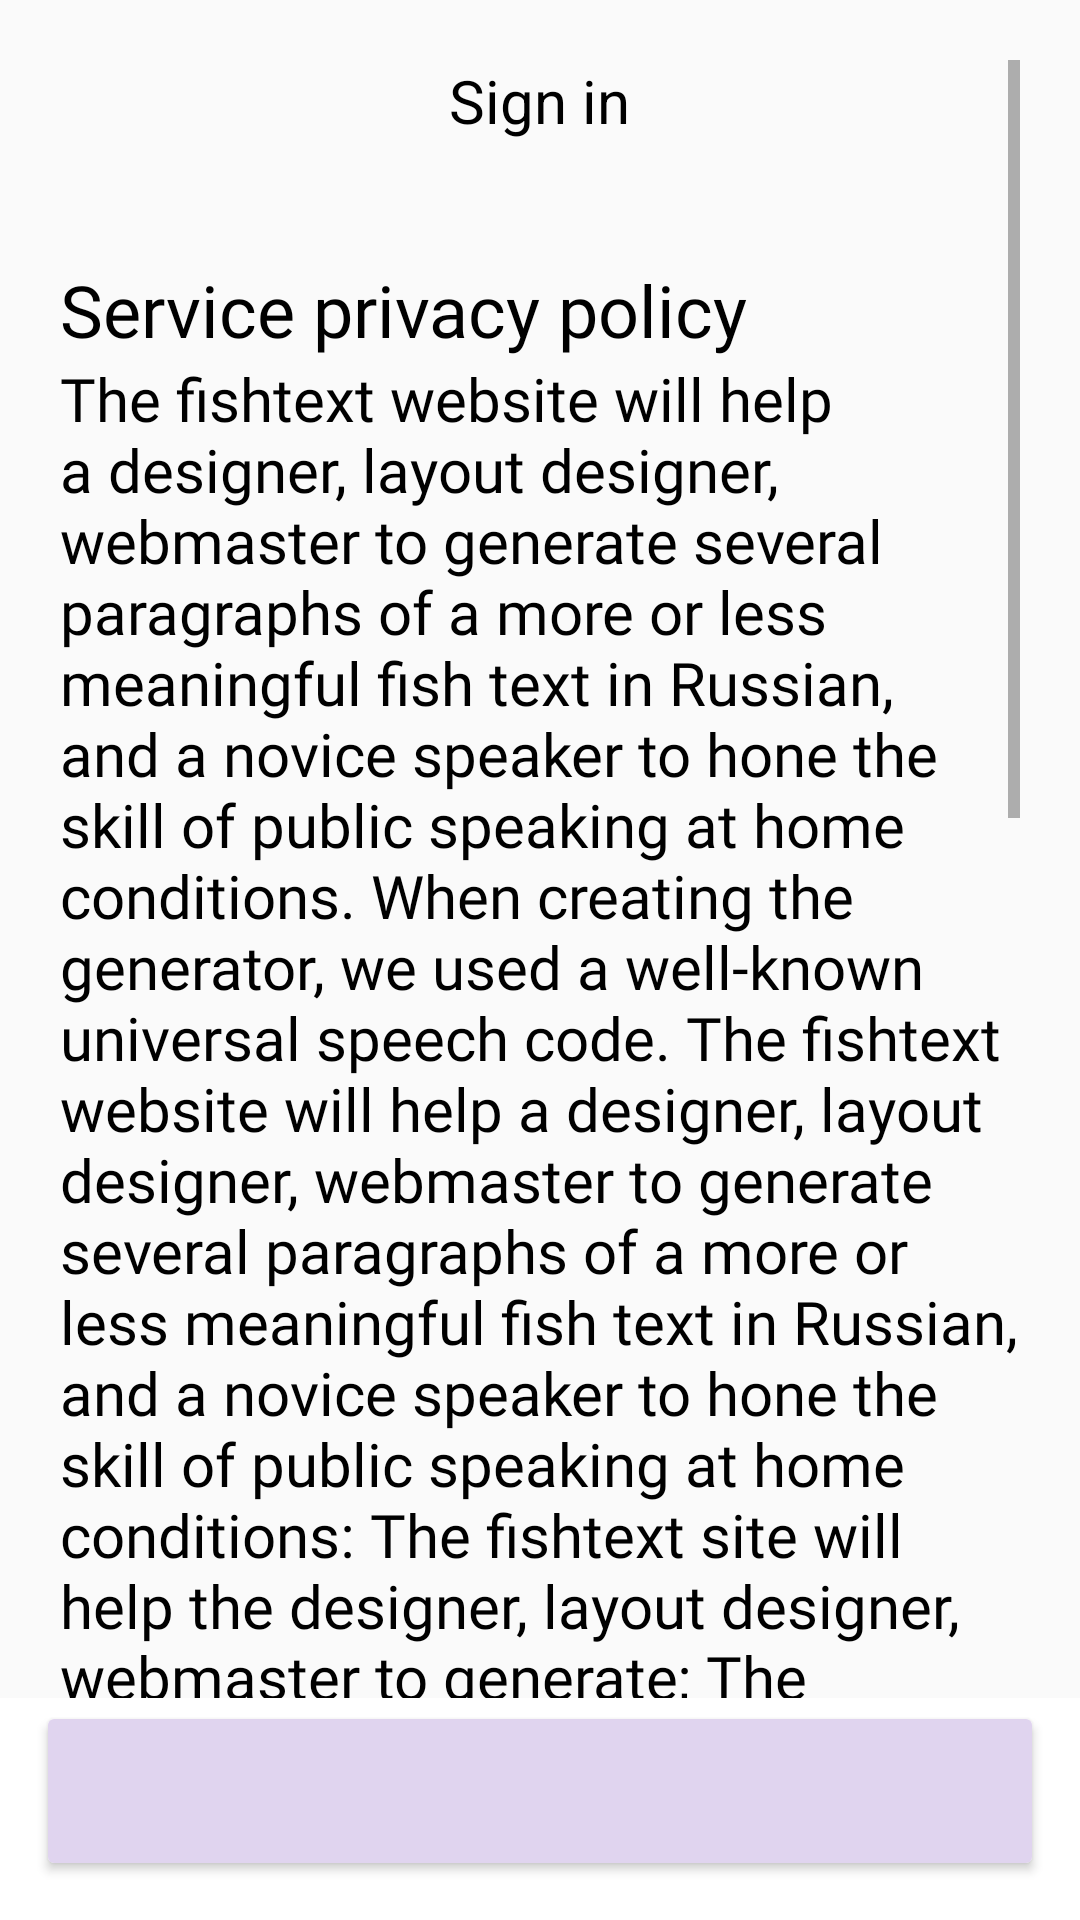

Android layout source for this screen:
<!-- AndroidManifest.xml: application theme Theme.Lesson40 -->
<!-- res/layout/fragment_splash2.xml -->
<?xml version="1.0" encoding="utf-8"?>
<FrameLayout xmlns:android="http://schemas.android.com/apk/res/android"
    xmlns:app="http://schemas.android.com/apk/res-auto"
    android:layout_width="match_parent"
    android:layout_height="match_parent">


    <ScrollView
        android:layout_width="match_parent"
        android:layout_height="wrap_content"
        android:layout_margin="10dp"
        android:layout_marginBottom="50dp"
        android:padding="10dp"
        app:layout_constraintEnd_toEndOf="parent"
        app:layout_constraintStart_toStartOf="parent"
        app:layout_constraintTop_toTopOf="parent">

        <LinearLayout
            android:layout_width="match_parent"
            android:layout_height="wrap_content"
            android:orientation="vertical"

            >

            <TextView
                android:id="@+id/sign_in"
                android:layout_width="wrap_content"
                android:layout_height="wrap_content"
                android:layout_gravity="center"
                android:layout_marginBottom="20dp"
                android:text="Sign in"
                android:textColor="@color/black"
                android:textSize="20sp" />

            <ImageView
                android:layout_width="wrap_content"
                android:layout_height="wrap_content"
                android:layout_gravity="start"
                android:src="@drawable/frame1" />

            <TextView
                android:layout_width="match_parent"
                android:layout_height="wrap_content"
                android:layout_marginTop="20dp"
                android:fontFamily="@font/poppins"
                android:text="Service privacy policy"
                android:textColor="@color/black"
                android:textSize="24sp" />

            <TextView
                android:layout_width="match_parent"
                android:layout_height="wrap_content"
                android:fontFamily="@font/noto"
                android:text="@string/text"
                android:textColor="@color/black"
                android:textSize="20sp" />

            <LinearLayout
                android:layout_width="match_parent"
                android:layout_height="wrap_content"
                android:layout_marginTop="10dp">

                <CheckBox
                    android:id="@+id/checkbox"
                    android:layout_width="wrap_content"
                    android:layout_height="wrap_content"
                    android:layout_margin="5dp"
                    android:clickable="true"
                    android:focusable="true" />

                <TextView
                    android:layout_width="match_parent"
                    android:layout_height="wrap_content"
                    android:layout_marginStart="10dp"
                    android:layout_marginTop="5dp"
                    android:text="I Agree to Privacy Policy"
                    android:textColor="#3862F8"
                    android:textSize="24sp" />
            </LinearLayout>

            <TextView
                android:layout_width="match_parent"
                android:layout_height="100dp" />

        </LinearLayout>

    </ScrollView>

    <LinearLayout
        android:layout_width="match_parent"
        android:layout_height="wrap_content"
        android:layout_gravity="bottom|center"
        android:background="@color/white"
        android:gravity="center">

        <androidx.cardview.widget.CardView
            android:layout_width="328dp"
            android:layout_height="48dp"
            android:layout_marginTop="10dp"
            android:layout_marginBottom="16dp"
            android:elevation="22dp">

            <LinearLayout
                android:id="@+id/bottom"
                android:layout_width="match_parent"
                android:layout_height="match_parent"
                android:background="@color/purple_200"
                android:orientation="vertical" />
        </androidx.cardview.widget.CardView>
    </LinearLayout>


</FrameLayout>
<!-- resources referenced by this layout -->
<resources>
  <color name="black">#FF000000</color>
  <color name="purple_200">#E0D4EF</color>
  <color name="white">#FFFFFFFF</color>
  <string name="text">The fishtext website will help a designer, layout designer, webmaster to generate several paragraphs of a more or less meaningful fish text in Russian, and a novice speaker to hone the skill of public speaking at home conditions. When creating the generator, we used a well-known universal speech code. The fishtext website will help a designer, layout designer, webmaster to generate several paragraphs of a more or less meaningful fish text in Russian, and a novice speaker to hone the skill of public speaking at home conditions: The fishtext site will help the designer, layout designer, webmaster to generate; The fishtext site will help the designer, layout designer, webmaster to generate; The fishtext site will help a designer, layout designer, webmaster to generate several paragraphs of a more or less meaningful fish text in Russian, and a novice speaker to hone the skill of public speaking; The fishtext site will help the designer, layout designer, webmaster to generate several paragraphs of more or less meaningful fish text in Russian; The fishtext website will help the designer The fishtext website will help the designer: The fishtext website will help the designer, layout designer, webmaster to generate; The fishtext website will help the designer, layout designer, webmaster to generate; The fishtext site will help a designer, layout designer, webmaster to generate several paragraphs of a more or less meaningful text of a fish in Russian, and a novice speaker to hone the skill of public speaking; The fishtext site will help the designer, layout designer, webmaster to generate several paragraphs of more or less meaningful fish text in Russian;</string>
  <style name="Theme.Lesson40" parent="Theme.AppCompat.Light.NoActionBar">
          
          <item name="colorPrimary">@color/purple_500</item>
          <item name="colorPrimaryVariant">@color/purple_700</item>
          <item name="colorOnPrimary">@color/white</item>
          
          <item name="colorSecondary">@color/teal_200</item>
          <item name="colorSecondaryVariant">@color/teal_700</item>
          <item name="colorOnSecondary">@color/black</item>
          
          <item name="android:statusBarColor">?attr/colorPrimaryVariant</item>
          
      </style>
  <color name="purple_500">#FF6200EE</color>
  <color name="purple_700">#FF3700B3</color>
  <color name="teal_200">#FF03DAC5</color>
  <color name="teal_700">#FF018786</color>
</resources>
